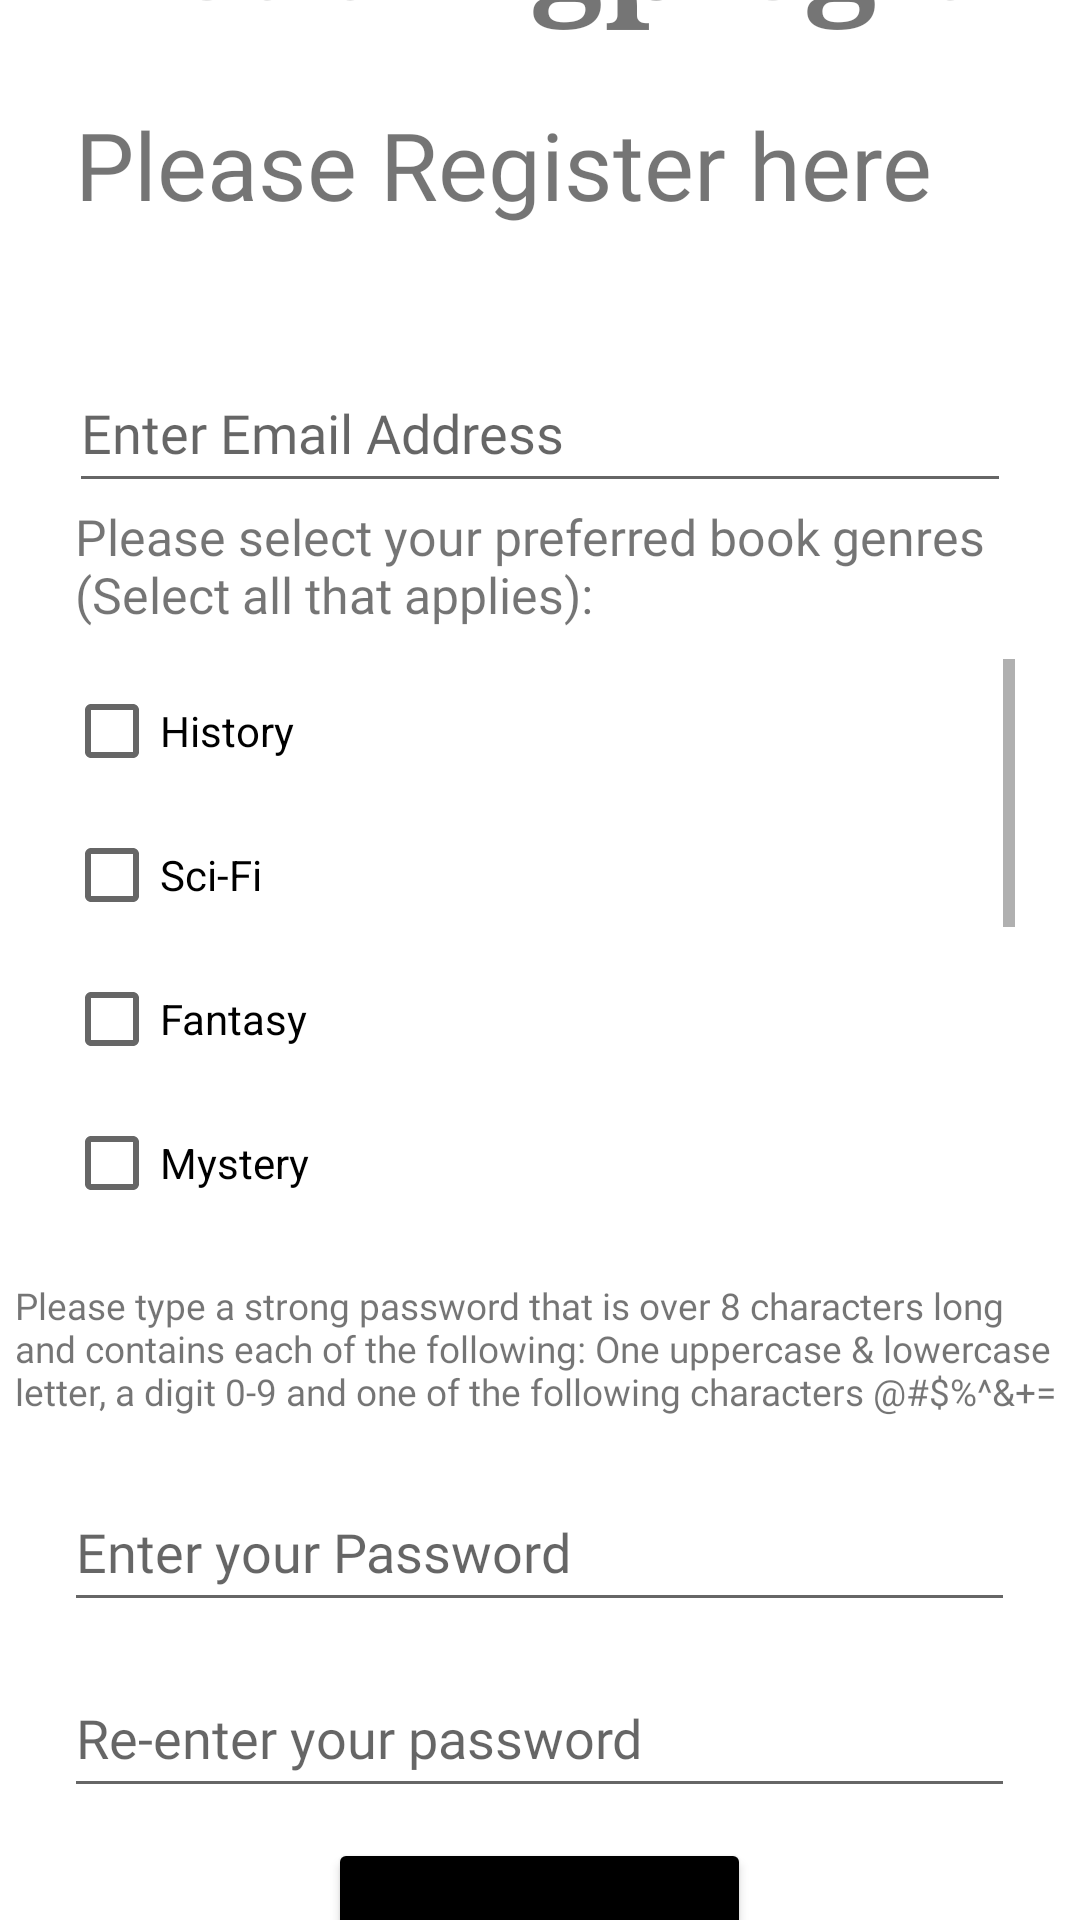

Produce the Android XML layout that renders to this screen, including the resource entries it uses.
<!-- AndroidManifest.xml: application theme Theme.Readriplegia -->
<!-- res/layout/registration.xml -->
<?xml version="1.0" encoding="utf-8"?>
<LinearLayout xmlns:android="http://schemas.android.com/apk/res/android"
    xmlns:app="http://schemas.android.com/apk/res-auto"
    xmlns:tools="http://schemas.android.com/tools"
    android:layout_width="match_parent"
    android:layout_height="match_parent"
    android:orientation="horizontal"
    tools:context=".MainActivity">

    <LinearLayout
        android:layout_width="match_parent"
        android:layout_height="733dp"
        android:layout_gravity="center"
        android:orientation="vertical">

        <TextView
            android:id="@+id/title"
            android:layout_width="309dp"
            android:layout_height="80dp"
            android:layout_gravity="center"
            android:autoSizeTextType="uniform"
            android:fontFamily="baskerville"
            android:text="Readingplegia"
            android:textStyle="bold"
            tools:ignore="MissingConstraints"
            tools:layout_editor_absoluteX="140dp"
            tools:layout_editor_absoluteY="92dp" />

        <TextView
            android:id="@+id/slogan"
            android:layout_width="310dp"
            android:layout_height="42dp"
            android:layout_gravity="center"
            android:autoSizeTextType="uniform"
            android:fontFamily="@font/alike"
            android:text="Please Register here"
            app:layout_constraintTop_toBottomOf="@+id/title"
            tools:ignore="MissingConstraints"
            tools:layout_editor_absoluteX="140dp" />

        <EditText
            android:id="@+id/editTextTextEmailAddress"
            android:layout_width="314dp"
            android:layout_height="50dp"
            android:layout_gravity="center"
            android:layout_marginTop="42dp"
            android:ems="10"
            android:fontFamily="@font/amiko"
            android:hint="Enter Email Address"
            android:inputType="textEmailAddress"
            app:layout_constraintTop_toBottomOf="@+id/title"
            tools:ignore="MissingConstraints"
            tools:layout_editor_absoluteX="135dp" />

        <TextView
            android:id="@+id/genreDescription"
            android:layout_width="310dp"
            android:layout_height="42dp"
            android:layout_gravity="center"
            android:autoSizeTextType="uniform"
            android:fontFamily="@font/alike"
            android:text="Please select your preferred book genres (Select all that applies):"
            tools:ignore="MissingConstraints" />

        <ScrollView
            android:id="@+id/scrollView"
            android:layout_width="317dp"
            android:layout_height="207dp"
            android:layout_gravity="center"
            android:layout_marginTop="10dp">

            <LinearLayout
                android:layout_width="wrap_content"
                android:layout_height="wrap_content"
                android:orientation="vertical">

                <CheckBox
                    android:id="@+id/a"
                    android:layout_width="wrap_content"
                    android:layout_height="wrap_content"
                    android:text="History" />

                <CheckBox
                    android:id="@+id/b"
                    android:layout_width="wrap_content"
                    android:layout_height="wrap_content"
                    android:text="Sci-Fi" />

                <CheckBox
                    android:id="@+id/c"
                    android:layout_width="wrap_content"
                    android:layout_height="wrap_content"
                    android:text="Fantasy" />

                <CheckBox
                    android:id="@+id/d"
                    android:layout_width="wrap_content"
                    android:layout_height="wrap_content"
                    android:text="Mystery" />

                <CheckBox
                    android:id="@+id/e"
                    android:layout_width="wrap_content"
                    android:layout_height="wrap_content"
                    android:text="Cooking" />

                <CheckBox
                    android:id="@+id/f"
                    android:layout_width="wrap_content"
                    android:layout_height="wrap_content"
                    android:text="Romance" />

                <CheckBox
                    android:id="@+id/g"
                    android:layout_width="wrap_content"
                    android:layout_height="wrap_content"
                    android:text="Thriller" />

                <CheckBox
                    android:id="@+id/h"
                    android:layout_width="wrap_content"
                    android:layout_height="wrap_content"
                    android:text="Finance" />

                <CheckBox
                    android:id="@+id/i"
                    android:layout_width="wrap_content"
                    android:layout_height="wrap_content"
                    android:text="Biography" />

                <CheckBox
                    android:id="@+id/j"
                    android:layout_width="wrap_content"
                    android:layout_height="wrap_content"
                    android:text="Art" />

            </LinearLayout>
        </ScrollView>

        <TextView
            android:id="@+id/passwordDescription"
            android:layout_width="350dp"
            android:layout_height="52dp"
            android:layout_gravity="center"
            android:autoSizeTextType="uniform"
            android:fontFamily="@font/alike"
            android:text="Please type a strong password that is over 8 characters long and contains each of the following:
One uppercase &amp; lowercase letter, a digit 0-9 and one of the following characters @#$%^&amp;+="
            tools:ignore="MissingConstraints" />

        <EditText
            android:id="@+id/editTextTextPassword"
            android:layout_width="317dp"
            android:layout_height="50dp"
            android:layout_gravity="center"
            android:layout_marginTop="12dp"
            android:ems="10"
            android:fontFamily="@font/amiko"
            android:hint="Enter your Password"
            android:inputType="textPassword"
            app:layout_constraintEnd_toEndOf="@+id/editTextTextEmailAddress"
            app:layout_constraintHorizontal_bias="0.0"
            app:layout_constraintStart_toStartOf="@+id/editTextTextEmailAddress"
            app:layout_constraintTop_toBottomOf="@+id/editTextTextEmailAddress"
            tools:ignore="MissingConstraints" />

        <EditText
            android:id="@+id/editTextTextPassword2"
            android:layout_width="317dp"
            android:layout_height="50dp"
            android:layout_gravity="center"
            android:layout_marginTop="12dp"
            android:ems="10"
            android:fontFamily="@font/amiko"
            android:hint="Re-enter your password"
            android:inputType="textPassword"
            app:layout_constraintTop_toBottomOf="@+id/editTextTextPassword"
            tools:ignore="MissingConstraints"
            tools:layout_editor_absoluteX="133dp" />

        <Button
            android:id="@+id/register"
            android:layout_width="141dp"
            android:layout_height="64dp"
            android:layout_gravity="center"
            android:layout_marginTop="10dp"
            android:autoSizeTextType="uniform"
            android:backgroundTint="@android:color/black"
            android:text="Register"
            app:layout_constraintTop_toBottomOf="@+id/editTextTextPassword2"
            tools:ignore="MissingConstraints"
            tools:layout_editor_absoluteX="316dp" />


    </LinearLayout>
</LinearLayout>
<!-- resources referenced by this layout -->
<resources>
  <style name="Theme.Readriplegia" parent="Theme.MaterialComponents.DayNight.NoActionBar">
          
          <item name="colorPrimary">@android:color/transparent</item>
          <item name="colorPrimaryVariant">@color/blue_200</item>
          <item name="colorOnPrimary">@color/white</item>
          
          <item name="colorSecondary">@color/black</item>
          <item name="colorSecondaryVariant">@color/teal_700</item>
          <item name="colorOnSecondary">@color/black</item>
          
          <item name="android:statusBarColor" tools:targetApi="l">?attr/colorPrimaryVariant</item>
          
      </style>
  <color name="blue_200">#03A9F4</color>
  <color name="white">#FFFFFFFF</color>
  <color name="black">#FF000000</color>
  <color name="teal_700">#FF018786</color>
</resources>
